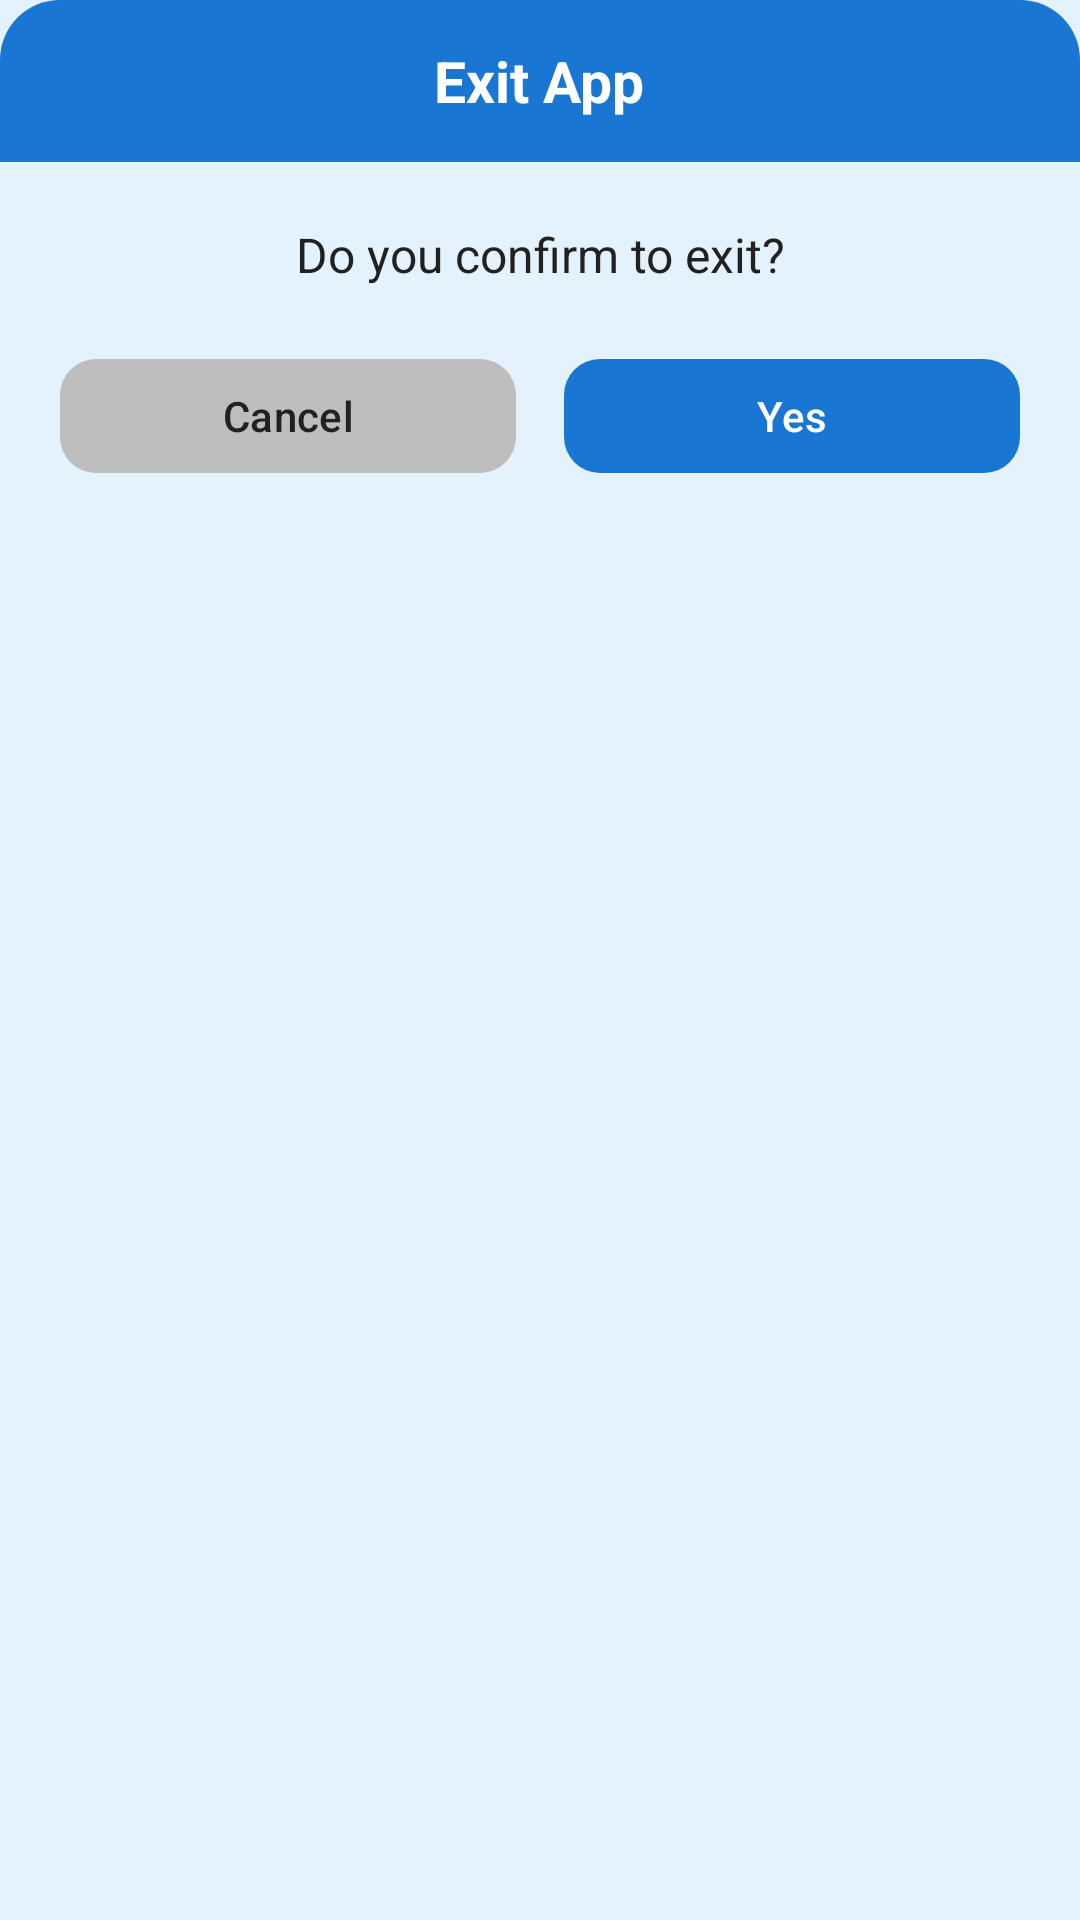

Reconstruct the res/layout file that produces this screen, plus the resources it refers to.
<!-- AndroidManifest.xml: application theme Theme.BluetoothTracker -->
<!-- res/layout/dialog_exit.xml -->
<?xml version="1.0" encoding="utf-8"?>
<LinearLayout
    xmlns:android="http://schemas.android.com/apk/res/android"
    xmlns:app="http://schemas.android.com/apk/res-auto"
    android:layout_width="match_parent"
    android:layout_height="wrap_content"
    android:background="@drawable/bg_dialog"
    android:orientation="vertical">

    
    <FrameLayout
        android:layout_width="match_parent"
        android:layout_height="54dp"
        android:background="@drawable/bg_dialog_header">

        <TextView
            android:layout_width="wrap_content"
            android:layout_height="wrap_content"
            android:layout_gravity="center"
            android:text="@string/exit_dialog_title"
            android:textColor="?attr/colorOnPrimary"
            android:textSize="19sp"
            android:textStyle="bold" />

    </FrameLayout>

    
    <LinearLayout
        android:layout_width="match_parent"
        android:layout_height="wrap_content"
        android:background="@drawable/bg_dialog_body"
        android:orientation="vertical"
        android:padding="20dp">

        <TextView
            android:layout_width="match_parent"
            android:layout_height="wrap_content"
            android:gravity="center"
            android:text="@string/exit_dialog_message"
            android:textColor="?attr/themeTextColor"
            android:textSize="16sp" />

        <LinearLayout
            android:layout_width="match_parent"
            android:layout_height="wrap_content"
            android:layout_marginTop="20dp"
            android:orientation="horizontal">

            <com.google.android.material.button.MaterialButton
                android:id="@+id/btnExitNo"
                android:layout_width="0dp"
                android:layout_height="46dp"
                android:layout_marginEnd="8dp"
                android:layout_weight="1"
                android:text="@string/no"
                android:textAllCaps="false"
                android:textColor="@color/theme_text_dark"
                app:backgroundTint="@color/grey_light"
                app:cornerRadius="12dp" />

            <com.google.android.material.button.MaterialButton
                android:id="@+id/btnExitYes"
                android:layout_width="0dp"
                android:layout_height="46dp"
                android:layout_marginStart="8dp"
                android:layout_weight="1"
                android:text="@string/yes"
                android:textAllCaps="false"
                android:textColor="?attr/colorOnPrimary"
                app:backgroundTint="?attr/themePrimaryColor"
                app:cornerRadius="12dp" />

        </LinearLayout>

    </LinearLayout>

</LinearLayout>
<!-- resources referenced by this layout -->
<resources>
  <color name="grey_light">#BDBDBD</color>
  <color name="theme_text_dark">#212121</color>
  <!-- drawable bg_dialog (drawable) -->
  <?xml version="1.0" encoding="utf-8"?>
  <shape xmlns:android="http://schemas.android.com/apk/res/android"
      android:shape="rectangle">
  
      <solid android:color="?attr/themeLightColor" />
  
      <corners android:radius="20dp" />
  
  </shape>
  <!-- drawable bg_dialog_body (drawable) -->
  <?xml version="1.0" encoding="utf-8"?>
  <shape xmlns:android="http://schemas.android.com/apk/res/android"
      android:shape="rectangle">
  
      <solid android:color="?attr/themeLightColor" />
  
      <corners
          android:bottomLeftRadius="20dp"
          android:bottomRightRadius="20dp" />
  
  </shape>
  <!-- drawable bg_dialog_header (drawable) -->
  <?xml version="1.0" encoding="utf-8"?>
  <shape xmlns:android="http://schemas.android.com/apk/res/android"
      android:shape="rectangle">
  
      <solid android:color="?attr/themePrimaryColor" />
  
      <corners
          android:topLeftRadius="20dp"
          android:topRightRadius="20dp" />
  
  </shape>
  <string name="exit_dialog_message">Do you confirm to exit?</string>
  <string name="exit_dialog_title">Exit App</string>
  <string name="no">Cancel</string>
  <string name="yes">Yes</string>
  <style name="Theme.BluetoothTracker" parent="Theme.Material3.Light.NoActionBar">
  
          <item name="android:windowBackground">@color/theme_blue_light</item>
          <item name="android:windowShowWallpaper">false</item>
          <item name="android:statusBarColor">?attr/themeLightColor</item>
          <item name="android:navigationBarColor">@color/white</item>
  
          <item name="android:windowLightStatusBar">true</item>
  
          <item name="colorPrimary">@color/theme_blue_primary</item>
          <item name="colorOnPrimary">@android:color/white</item>
  
          <item name="themePrimaryColor">@color/theme_blue_primary</item>
          <item name="themeLightColor">@color/theme_blue_light</item>
          <item name="themeTextColor">@color/theme_text_dark</item>
  
      </style>
  <color name="theme_blue_light">#E3F2FD</color>
  <color name="white">#FFFFFF</color>
  <color name="theme_blue_primary">#1976D2</color>
</resources>
